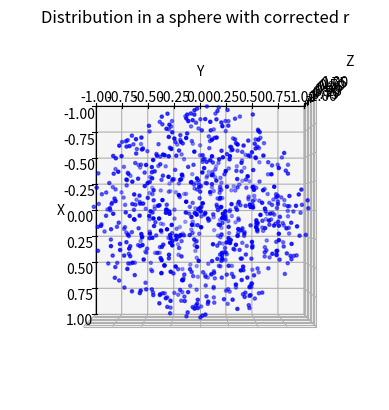
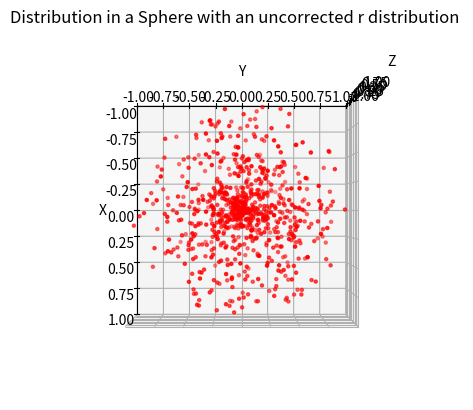
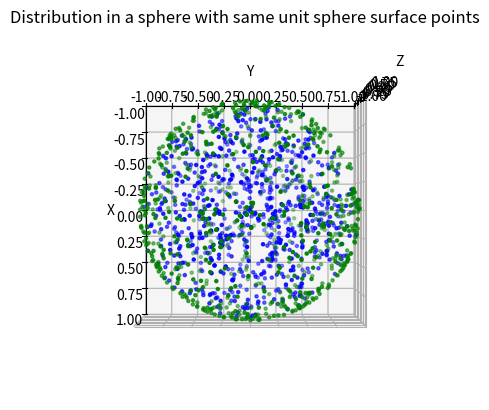
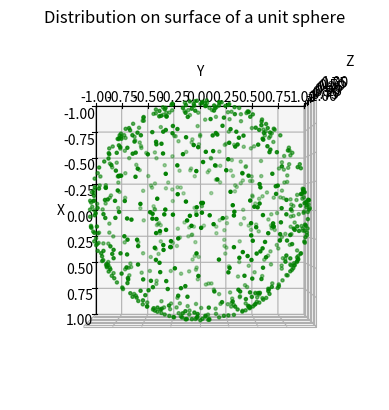
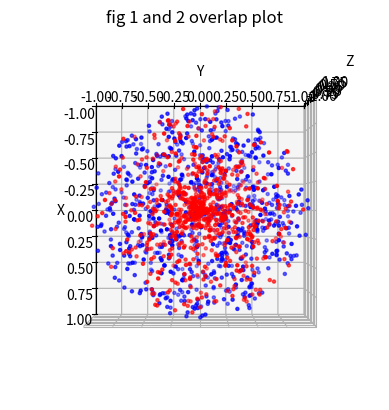

These charts were generated, in order, by the following Python code:
"""
@author: Philip Lucas
Warmup Homework 2 
Spherical distribution of data
I referenced Marsaglia technique from the following URL
http://mathworld.wolfram.com/SpherePointPicking.html
"""
import numpy as np
import matplotlib.pyplot as plt
from mpl_toolkits.mplot3d import Axes3D
X = [] # x points for plotting 
Y = [] # y points for plotting 
Z = [] # z points for plotting 
U = [] # x point non-corrected Radius 
V = [] # y point non-corrected Radius 
T = [] # z point non-corrected Radius
A = [] # x point on unit sphere
B = [] # y point on unit sphere
C = [] # z point on unit sphere
N = 1000
n =  0.0
while n <= N:
    #r = 1
    r1 = (np.random.uniform(0,1))
    r = (np.random.uniform(0,1))**(1.0/3.0) #radius of point
    x1 = np.random.uniform(-1,1) 
    x2 = np.random.uniform(-1,1) 
    a = (2*x1*np.sqrt(1-x1**2 -x2**2)) #xpoint on surface
    b = (2*x2*np.sqrt(1-x1**2 -x2**2 ))#ypoint on surface
    c = (1 - 2*(x1**2 + x2**2))#zpoint on surface
    x = r*(a/(a**2 +b**2 +c**2)**0.5) #unit vector of point a times the radius
    y = r*(b/(a**2 +b**2 +c**2)**0.5) #unit vector of point b times the radius
    z = r*(c/(a**2 +b**2 +c**2)**0.5) #unit vector of point c times the radius
    u = r1*(a/(a**2 +b**2 +c**2)**0.5) #unit vector of point a times the radius
    v = r1*(b/(a**2 +b**2 +c**2)**0.5) #unit vector of point b times the radius
    t = r1*(c/(a**2 +b**2 +c**2)**0.5) #unit vector of point c times the radius
    X.append(x)
    Y.append(y)
    Z.append(z)
    U.append(u)
    V.append(v)
    T.append(t)
    A.append(a)
    B.append(b)
    C.append(c)
    n+=1
fig = plt.figure(1)
ax = fig.add_subplot(111, projection='3d')
ax.scatter(X, Y, Z, c='b', marker='.')
ax.set_xlim([-1,1])
ax.set_ylim([-1,1])
ax.set_zlim([-1,1])
ax.set_aspect("equal")
ax.set_xlabel('X')
ax.set_ylabel('Y')
ax.set_zlabel('Z')
ax.view_init(azim=0, elev=90)
ax.set_title('Distribution in a sphere with corrected r')
fig = plt.figure(2)
ax = fig.add_subplot(111, projection='3d')
ax.scatter(U, V, T, c='r', marker='.')
ax.set_xlim([-1,1])
ax.set_ylim([-1,1])
ax.set_zlim([-1,1])
ax.set_aspect("equal")
ax.set_xlabel('X')
ax.set_ylabel('Y')
ax.set_zlabel('Z')
ax.view_init(azim=0, elev=90)
ax.set_title('Distribution in a Sphere with an uncorrected r distribution ')
fig = plt.figure(3)
ax = fig.add_subplot(111, projection='3d')
ax.scatter(X, Y, Z, c='b', marker='.')
ax.scatter(A, B, C, c='g', marker='.')
ax.set_xlim([-1,1])
ax.set_ylim([-1,1])
ax.set_zlim([-1,1])
ax.set_aspect("equal")
ax.set_xlabel('X')
ax.set_ylabel('Y')
ax.set_zlabel('Z')
ax.view_init(azim=0, elev=90)
ax.set_title('Distribution in a sphere with same unit sphere surface points')
fig = plt.figure(4)
ax = fig.add_subplot(111, projection='3d')
ax.scatter(A, B, C, c='g', marker='.')
ax.set_xlim([-1,1])
ax.set_ylim([-1,1])
ax.set_zlim([-1,1])
ax.set_aspect("equal")
ax.set_xlabel('X')
ax.set_ylabel('Y')
ax.set_zlabel('Z')
ax.view_init(azim=0, elev=90)
ax.set_title('Distribution on surface of a unit sphere')
fig = plt.figure(5)
ax = fig.add_subplot(111, projection='3d')
ax.scatter(X, Y, Z, c='b', marker='.')
ax.scatter(U, V, T, c='r', marker='.')
ax.set_xlim([-1,1])
ax.set_ylim([-1,1])
ax.set_zlim([-1,1])
ax.set_aspect("equal")
ax.set_xlabel('X')
ax.set_ylabel('Y')
ax.set_zlabel('Z')
ax.view_init(azim=0, elev=90)
ax.set_title('fig 1 and 2 overlap plot')
